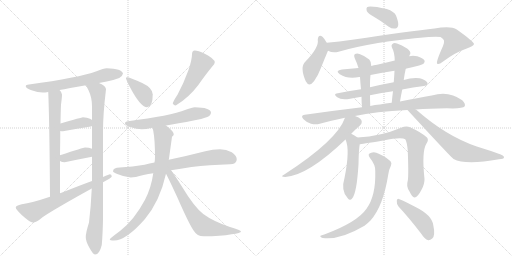
t = 0.00 s
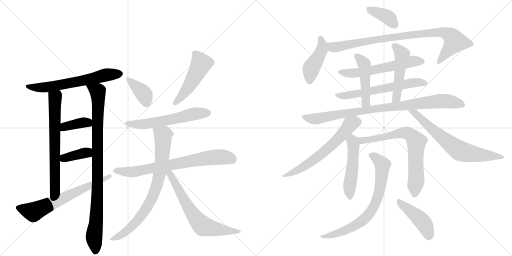
t = 3.87 s
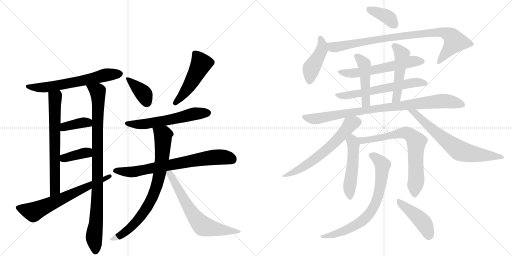
t = 7.73 s
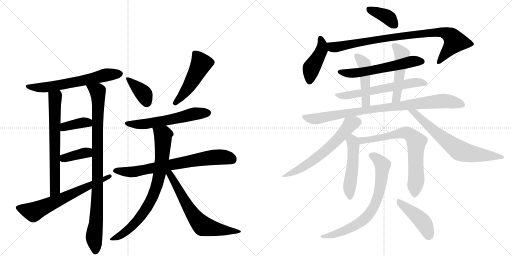
t = 11.60 s
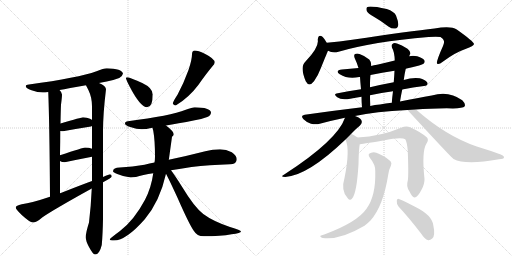
t = 15.47 s
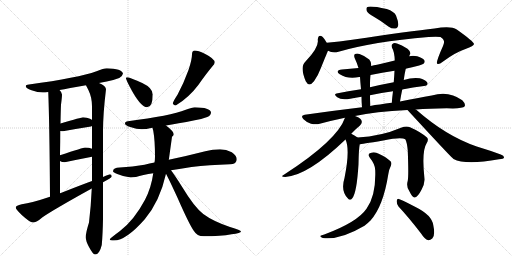
t = 19.33 s

The animated SVG that drew these frames (rendered in a browser with its animation timeline set to each time). Animation: 26 CSS @keyframes rules; one cycle of 19.33 s.

<svg version="1.1" viewBox="0 0 2048 1024" xmlns="http://www.w3.org/2000/svg">
  <g stroke="lightgray" stroke-dasharray="1,1" stroke-width="1" transform="scale(4, 4)">
    <line x1="0" y1="0" x2="256" y2="256"></line>
    <line x1="256" y1="0" x2="0" y2="256"></line>
    <line x1="128" y1="0" x2="128" y2="256"></line>
    <line x1="0" y1="128" x2="256" y2="128"></line>
    <line x1="256" y1="0" x2="512" y2="256"></line>
    <line x1="512" y1="0" x2="256" y2="256"></line>
    <line x1="384" y1="0" x2="384" y2="256"></line>
    <line x1="256" y1="128" x2="512" y2="128"></line>
  </g>
<g transform="scale(1, -1) translate(0, -850)">
   <style type="text/css">
    @keyframes keyframes0 {
      from {
       stroke: black;
       stroke-dashoffset: 633;
       stroke-width: 128;
       }
       67% {
       animation-timing-function: step-end;
       stroke: black;
       stroke-dashoffset: 0;
       stroke-width: 128;
       }
       to {
       stroke: black;
       stroke-width: 1024;
       }
       }
       #make-me-a-hanzi-animation-0 {
         animation: keyframes0 0.765137s both;
         animation-delay: 0.000000s;
         animation-timing-function: linear;
       }
    @keyframes keyframes1 {
      from {
       stroke: black;
       stroke-dashoffset: 674;
       stroke-width: 128;
       }
       69% {
       animation-timing-function: step-end;
       stroke: black;
       stroke-dashoffset: 0;
       stroke-width: 128;
       }
       to {
       stroke: black;
       stroke-width: 1024;
       }
       }
       #make-me-a-hanzi-animation-1 {
         animation: keyframes1 0.798503s both;
         animation-delay: 0.765137s;
         animation-timing-function: linear;
       }
    @keyframes keyframes2 {
      from {
       stroke: black;
       stroke-dashoffset: 941;
       stroke-width: 128;
       }
       75% {
       animation-timing-function: step-end;
       stroke: black;
       stroke-dashoffset: 0;
       stroke-width: 128;
       }
       to {
       stroke: black;
       stroke-width: 1024;
       }
       }
       #make-me-a-hanzi-animation-2 {
         animation: keyframes2 1.015788s both;
         animation-delay: 1.563639s;
         animation-timing-function: linear;
       }
    @keyframes keyframes3 {
      from {
       stroke: black;
       stroke-dashoffset: 381;
       stroke-width: 128;
       }
       55% {
       animation-timing-function: step-end;
       stroke: black;
       stroke-dashoffset: 0;
       stroke-width: 128;
       }
       to {
       stroke: black;
       stroke-width: 1024;
       }
       }
       #make-me-a-hanzi-animation-3 {
         animation: keyframes3 0.560059s both;
         animation-delay: 2.579427s;
         animation-timing-function: linear;
       }
    @keyframes keyframes4 {
      from {
       stroke: black;
       stroke-dashoffset: 377;
       stroke-width: 128;
       }
       55% {
       animation-timing-function: step-end;
       stroke: black;
       stroke-dashoffset: 0;
       stroke-width: 128;
       }
       to {
       stroke: black;
       stroke-width: 1024;
       }
       }
       #make-me-a-hanzi-animation-4 {
         animation: keyframes4 0.556803s both;
         animation-delay: 3.139486s;
         animation-timing-function: linear;
       }
    @keyframes keyframes5 {
      from {
       stroke: black;
       stroke-dashoffset: 659;
       stroke-width: 128;
       }
       68% {
       animation-timing-function: step-end;
       stroke: black;
       stroke-dashoffset: 0;
       stroke-width: 128;
       }
       to {
       stroke: black;
       stroke-width: 1024;
       }
       }
       #make-me-a-hanzi-animation-5 {
         animation: keyframes5 0.786296s both;
         animation-delay: 3.696289s;
         animation-timing-function: linear;
       }
    @keyframes keyframes6 {
      from {
       stroke: black;
       stroke-dashoffset: 382;
       stroke-width: 128;
       }
       55% {
       animation-timing-function: step-end;
       stroke: black;
       stroke-dashoffset: 0;
       stroke-width: 128;
       }
       to {
       stroke: black;
       stroke-width: 1024;
       }
       }
       #make-me-a-hanzi-animation-6 {
         animation: keyframes6 0.560872s both;
         animation-delay: 4.482585s;
         animation-timing-function: linear;
       }
    @keyframes keyframes7 {
      from {
       stroke: black;
       stroke-dashoffset: 492;
       stroke-width: 128;
       }
       62% {
       animation-timing-function: step-end;
       stroke: black;
       stroke-dashoffset: 0;
       stroke-width: 128;
       }
       to {
       stroke: black;
       stroke-width: 1024;
       }
       }
       #make-me-a-hanzi-animation-7 {
         animation: keyframes7 0.650391s both;
         animation-delay: 5.043457s;
         animation-timing-function: linear;
       }
    @keyframes keyframes8 {
      from {
       stroke: black;
       stroke-dashoffset: 584;
       stroke-width: 128;
       }
       66% {
       animation-timing-function: step-end;
       stroke: black;
       stroke-dashoffset: 0;
       stroke-width: 128;
       }
       to {
       stroke: black;
       stroke-width: 1024;
       }
       }
       #make-me-a-hanzi-animation-8 {
         animation: keyframes8 0.725260s both;
         animation-delay: 5.693848s;
         animation-timing-function: linear;
       }
    @keyframes keyframes9 {
      from {
       stroke: black;
       stroke-dashoffset: 733;
       stroke-width: 128;
       }
       70% {
       animation-timing-function: step-end;
       stroke: black;
       stroke-dashoffset: 0;
       stroke-width: 128;
       }
       to {
       stroke: black;
       stroke-width: 1024;
       }
       }
       #make-me-a-hanzi-animation-9 {
         animation: keyframes9 0.846517s both;
         animation-delay: 6.419108s;
         animation-timing-function: linear;
       }
    @keyframes keyframes10 {
      from {
       stroke: black;
       stroke-dashoffset: 796;
       stroke-width: 128;
       }
       72% {
       animation-timing-function: step-end;
       stroke: black;
       stroke-dashoffset: 0;
       stroke-width: 128;
       }
       to {
       stroke: black;
       stroke-width: 1024;
       }
       }
       #make-me-a-hanzi-animation-10 {
         animation: keyframes10 0.897786s both;
         animation-delay: 7.265625s;
         animation-timing-function: linear;
       }
    @keyframes keyframes11 {
      from {
       stroke: black;
       stroke-dashoffset: 661;
       stroke-width: 128;
       }
       68% {
       animation-timing-function: step-end;
       stroke: black;
       stroke-dashoffset: 0;
       stroke-width: 128;
       }
       to {
       stroke: black;
       stroke-width: 1024;
       }
       }
       #make-me-a-hanzi-animation-11 {
         animation: keyframes11 0.787923s both;
         animation-delay: 8.163411s;
         animation-timing-function: linear;
       }
    @keyframes keyframes12 {
      from {
       stroke: black;
       stroke-dashoffset: 381;
       stroke-width: 128;
       }
       55% {
       animation-timing-function: step-end;
       stroke: black;
       stroke-dashoffset: 0;
       stroke-width: 128;
       }
       to {
       stroke: black;
       stroke-width: 1024;
       }
       }
       #make-me-a-hanzi-animation-12 {
         animation: keyframes12 0.560059s both;
         animation-delay: 8.951335s;
         animation-timing-function: linear;
       }
    @keyframes keyframes13 {
      from {
       stroke: black;
       stroke-dashoffset: 436;
       stroke-width: 128;
       }
       59% {
       animation-timing-function: step-end;
       stroke: black;
       stroke-dashoffset: 0;
       stroke-width: 128;
       }
       to {
       stroke: black;
       stroke-width: 1024;
       }
       }
       #make-me-a-hanzi-animation-13 {
         animation: keyframes13 0.604818s both;
         animation-delay: 9.511393s;
         animation-timing-function: linear;
       }
    @keyframes keyframes14 {
      from {
       stroke: black;
       stroke-dashoffset: 892;
       stroke-width: 128;
       }
       74% {
       animation-timing-function: step-end;
       stroke: black;
       stroke-dashoffset: 0;
       stroke-width: 128;
       }
       to {
       stroke: black;
       stroke-width: 1024;
       }
       }
       #make-me-a-hanzi-animation-14 {
         animation: keyframes14 0.975911s both;
         animation-delay: 10.116211s;
         animation-timing-function: linear;
       }
    @keyframes keyframes15 {
      from {
       stroke: black;
       stroke-dashoffset: 588;
       stroke-width: 128;
       }
       66% {
       animation-timing-function: step-end;
       stroke: black;
       stroke-dashoffset: 0;
       stroke-width: 128;
       }
       to {
       stroke: black;
       stroke-width: 1024;
       }
       }
       #make-me-a-hanzi-animation-15 {
         animation: keyframes15 0.728516s both;
         animation-delay: 11.092122s;
         animation-timing-function: linear;
       }
    @keyframes keyframes16 {
      from {
       stroke: black;
       stroke-dashoffset: 607;
       stroke-width: 128;
       }
       66% {
       animation-timing-function: step-end;
       stroke: black;
       stroke-dashoffset: 0;
       stroke-width: 128;
       }
       to {
       stroke: black;
       stroke-width: 1024;
       }
       }
       #make-me-a-hanzi-animation-16 {
         animation: keyframes16 0.743978s both;
         animation-delay: 11.820638s;
         animation-timing-function: linear;
       }
    @keyframes keyframes17 {
      from {
       stroke: black;
       stroke-dashoffset: 470;
       stroke-width: 128;
       }
       60% {
       animation-timing-function: step-end;
       stroke: black;
       stroke-dashoffset: 0;
       stroke-width: 128;
       }
       to {
       stroke: black;
       stroke-width: 1024;
       }
       }
       #make-me-a-hanzi-animation-17 {
         animation: keyframes17 0.632487s both;
         animation-delay: 12.564616s;
         animation-timing-function: linear;
       }
    @keyframes keyframes18 {
      from {
       stroke: black;
       stroke-dashoffset: 494;
       stroke-width: 128;
       }
       62% {
       animation-timing-function: step-end;
       stroke: black;
       stroke-dashoffset: 0;
       stroke-width: 128;
       }
       to {
       stroke: black;
       stroke-width: 1024;
       }
       }
       #make-me-a-hanzi-animation-18 {
         animation: keyframes18 0.652018s both;
         animation-delay: 13.197103s;
         animation-timing-function: linear;
       }
    @keyframes keyframes19 {
      from {
       stroke: black;
       stroke-dashoffset: 898;
       stroke-width: 128;
       }
       75% {
       animation-timing-function: step-end;
       stroke: black;
       stroke-dashoffset: 0;
       stroke-width: 128;
       }
       to {
       stroke: black;
       stroke-width: 1024;
       }
       }
       #make-me-a-hanzi-animation-19 {
         animation: keyframes19 0.980794s both;
         animation-delay: 13.849121s;
         animation-timing-function: linear;
       }
    @keyframes keyframes20 {
      from {
       stroke: black;
       stroke-dashoffset: 618;
       stroke-width: 128;
       }
       67% {
       animation-timing-function: step-end;
       stroke: black;
       stroke-dashoffset: 0;
       stroke-width: 128;
       }
       to {
       stroke: black;
       stroke-width: 1024;
       }
       }
       #make-me-a-hanzi-animation-20 {
         animation: keyframes20 0.752930s both;
         animation-delay: 14.829915s;
         animation-timing-function: linear;
       }
    @keyframes keyframes21 {
      from {
       stroke: black;
       stroke-dashoffset: 678;
       stroke-width: 128;
       }
       69% {
       animation-timing-function: step-end;
       stroke: black;
       stroke-dashoffset: 0;
       stroke-width: 128;
       }
       to {
       stroke: black;
       stroke-width: 1024;
       }
       }
       #make-me-a-hanzi-animation-21 {
         animation: keyframes21 0.801758s both;
         animation-delay: 15.582845s;
         animation-timing-function: linear;
       }
    @keyframes keyframes22 {
      from {
       stroke: black;
       stroke-dashoffset: 501;
       stroke-width: 128;
       }
       62% {
       animation-timing-function: step-end;
       stroke: black;
       stroke-dashoffset: 0;
       stroke-width: 128;
       }
       to {
       stroke: black;
       stroke-width: 1024;
       }
       }
       #make-me-a-hanzi-animation-22 {
         animation: keyframes22 0.657715s both;
         animation-delay: 16.384603s;
         animation-timing-function: linear;
       }
    @keyframes keyframes23 {
      from {
       stroke: black;
       stroke-dashoffset: 717;
       stroke-width: 128;
       }
       70% {
       animation-timing-function: step-end;
       stroke: black;
       stroke-dashoffset: 0;
       stroke-width: 128;
       }
       to {
       stroke: black;
       stroke-width: 1024;
       }
       }
       #make-me-a-hanzi-animation-23 {
         animation: keyframes23 0.833496s both;
         animation-delay: 17.042318s;
         animation-timing-function: linear;
       }
    @keyframes keyframes24 {
      from {
       stroke: black;
       stroke-dashoffset: 734;
       stroke-width: 128;
       }
       70% {
       animation-timing-function: step-end;
       stroke: black;
       stroke-dashoffset: 0;
       stroke-width: 128;
       }
       to {
       stroke: black;
       stroke-width: 1024;
       }
       }
       #make-me-a-hanzi-animation-24 {
         animation: keyframes24 0.847331s both;
         animation-delay: 17.875814s;
         animation-timing-function: linear;
       }
    @keyframes keyframes25 {
      from {
       stroke: black;
       stroke-dashoffset: 443;
       stroke-width: 128;
       }
       59% {
       animation-timing-function: step-end;
       stroke: black;
       stroke-dashoffset: 0;
       stroke-width: 128;
       }
       to {
       stroke: black;
       stroke-width: 1024;
       }
       }
       #make-me-a-hanzi-animation-25 {
         animation: keyframes25 0.610514s both;
         animation-delay: 18.723145s;
         animation-timing-function: linear;
       }
</style>
<path d="M 427 577 Q 415 577 386 565 Q 314 539 116 512 Q 103 511 103 505 Q 103 497 126 489 Q 151 480 171 480 Q 180 480 193 482 L 238 490 Q 271 496 344 509 L 396 518 Q 411 521 427 524 Q 451 528 477 538 Q 490 545 492 556 Q 488 575 427 577 Z" fill="lightgray"></path> 
<path d="M 193 482 Q 198 358 200 63 C 200 33 240 47 240 77 L 240 206 L 240 229 Q 241 284 241 326 L 242 356 Q 243 413 244 431 Q 248 461 248 472 Q 248 480 238 490 C 220 514 192 512 193 482 Z" fill="lightgray"></path> 
<path d="M 367 96 Q 364 27 356 -40 Q 343 -81 343 -99 Q 343 -114 356 -138 Q 372 -168 380 -168 Q 398 -168 407 -130 Q 411 -86 412 -25 L 412 121 L 412 142 L 412 325 Q 412 394 424 493 Q 424 506 396 518 C 370 533 331 536 344 509 Q 347 503 354 489 Q 368 460 368 425 L 368 370 L 368 346 L 368 255 L 368 223 L 368 126 L 367 96 Z" fill="lightgray"></path> 
<path d="M 368 370 Q 367 372 360 375 Q 348 381 332 381 Q 327 381 242 356 C 213 348 211 330 241 326 Q 246 325 252 325 Q 306 335 364 344 L 368 346 C 387 355 387 355 368 370 Z" fill="lightgray"></path> 
<path d="M 368 255 Q 356 260 340 260 Q 335 260 240 229 C 214 221 214 221 240 206 Q 247 201 259 201 Q 311 212 368 223 C 397 229 396 245 368 255 Z" fill="lightgray"></path> 
<path d="M 200 63 Q 126 38 87 33 Q 63 28 63 20 Q 63 13 87 -10 Q 120 -40 131 -40 Q 146 -40 170 -19 Q 215 12 367 96 L 412 121 L 414 122 Q 447 139 447 144 Q 447 153 439 153 Q 437 153 412 142 L 368 126 Q 324 110 251 81 Q 246 79 240 77 L 200 63 Z" fill="lightgray"></path> 
<path d="M 508 541 Q 504 541 504 537 Q 504 532 519 503 Q 562 421 588 421 Q 611 421 611 472 Q 611 498 569 518 Q 518 541 508 541 Z" fill="lightgray"></path> 
<path d="M 779 648 Q 774 648 770 643 Q 768 639 768 633 Q 768 612 754 570 Q 734 515 710 471 Q 695 449 691 436 Q 695 428 703 428 Q 755 459 794 511 Q 824 554 849 584 Q 859 594 859 600 Q 859 615 819 635 Q 792 648 779 648 Z" fill="lightgray"></path> 
<path d="M 779 421 Q 769 421 743 411 Q 682 387 512 365 Q 500 364 500 356 Q 500 349 521 342 Q 547 333 567 333 Q 583 333 609 339 L 610 339 L 664 348 Q 708 355 779 369 Q 803 372 829 382 Q 843 388 844 400 Q 841 420 779 421 Z" fill="lightgray"></path> 
<path d="M 618 200 Q 598 196 578 191 Q 531 183 479 180 Q 453 180 452 165 Q 453 160 469 154 Q 497 142 523 140 Q 539 140 574 150 Q 593 154 613 157 L 684 169 Q 721 175 766 182 Q 836 190 920 193 Q 947 193 947 213 Q 947 228 927 241 Q 905 253 880 253 Q 851 253 821 245 Q 743 225 675 211 L 618 200 Z" fill="lightgray"></path> 
<path d="M 610 339 Q 611 334 613 327 Q 620 289 620 224 Q 620 212 618 200 L 613 157 Q 605 99 580 51 Q 537 -30 480 -74 Q 439 -104 439 -108 Q 439 -112 456 -112 Q 504 -112 579 -27 Q 639 44 664 155 L 675 211 Q 676 214 676 216 Q 686 288 688 303 Q 695 309 695 312 Q 695 325 664 348 C 641 367 603 368 610 339 Z" fill="lightgray"></path> 
<path d="M 664 155 Q 675 135 710 59 Q 757 -48 775 -73 Q 788 -95 815 -95 Q 883 -95 926 -87 Q 964 -83 964 -76 Q 964 -71 920 -58 Q 852 -35 813 -6 Q 777 22 730 100 Q 700 148 684 169 C 666 193 650 182 664 155 Z" fill="lightgray"></path> 
<path d="M 1497 782 Q 1525 766 1555 743 Q 1568 734 1581 736 Q 1591 737 1593 750 Q 1594 763 1584 788 Q 1577 804 1547 814 Q 1478 829 1468 821 Q 1464 817 1467 806 Q 1471 797 1497 782 Z" fill="lightgray"></path> 
<path d="M 1307 679 Q 1298 695 1291 702 Q 1273 715 1271 691 Q 1277 661 1222 604 Q 1198 583 1223 525 Q 1236 500 1256 525 Q 1272 547 1284 579 Q 1311 646 1312 647 C 1318 660 1318 660 1307 679 Z" fill="lightgray"></path> 
<path d="M 1312 647 Q 1331 637 1354 643 Q 1490 683 1714 702 Q 1748 705 1762 702 Q 1778 692 1776 683 Q 1777 679 1772 666 Q 1742 599 1749 595 Q 1756 591 1771 603 Q 1820 640 1862 654 Q 1896 666 1896 674 Q 1895 684 1827 732 Q 1803 748 1738 736 Q 1645 726 1409 691 Q 1357 684 1307 679 C 1277 676 1283 656 1312 647 Z" fill="lightgray"></path> 
<path d="M 1623 575 Q 1630 578 1640 579 Q 1686 589 1694 595 Q 1701 602 1698 608 Q 1692 618 1669 625 Q 1651 629 1637 625 L 1579 608 Q 1543 599 1508 591 Q 1495 590 1485 586 L 1434 578 Q 1401 575 1368 572 Q 1338 568 1359 553 Q 1392 532 1437 542 Q 1438 543 1440 542 L 1482 550 Q 1528 560 1578 567 L 1623 575 Z" fill="lightgray"></path> 
<path d="M 1609 492 Q 1652 501 1696 506 Q 1715 509 1709 520 Q 1700 532 1679 537 Q 1649 541 1615 530 L 1575 521 Q 1526 512 1480 501 L 1444 493 Q 1392 486 1346 476 Q 1333 473 1349 461 Q 1365 448 1401 455 Q 1422 459 1446 463 L 1480 469 Q 1526 479 1572 485 L 1609 492 Z" fill="lightgray"></path> 
<path d="M 1485 586 Q 1486 602 1477 612 Q 1459 627 1438 634 Q 1428 638 1420 634 Q 1414 630 1419 617 Q 1428 598 1434 578 L 1440 542 Q 1441 524 1444 493 L 1446 463 Q 1446 444 1448 421 C 1450 391 1482 396 1481 426 Q 1480 450 1480 469 L 1480 501 Q 1480 538 1482 550 L 1485 586 Z" fill="lightgray"></path> 
<path d="M 1600 444 Q 1604 469 1609 492 L 1615 530 Q 1618 554 1623 575 L 1637 625 Q 1638 631 1641 634 Q 1644 643 1630 655 Q 1606 671 1588 676 Q 1576 680 1570 674 Q 1563 670 1569 657 Q 1578 642 1579 608 L 1578 567 Q 1577 545 1575 521 L 1572 485 Q 1569 463 1567 439 C 1564 409 1595 414 1600 444 Z" fill="lightgray"></path> 
<path d="M 1420 386 Q 1501 404 1630 410 L 1663 412 Q 1718 416 1787 417 Q 1850 414 1859 425 Q 1863 435 1849 449 Q 1795 489 1727 468 Q 1672 459 1600 444 L 1567 439 Q 1542 436 1520 432 Q 1499 431 1481 426 L 1448 421 Q 1339 408 1219 391 Q 1200 388 1214 373 Q 1227 360 1244 355 Q 1263 351 1279 355 Q 1327 368 1380 379 L 1420 386 Z" fill="lightgray"></path> 
<path d="M 1405 315 Q 1426 337 1439 347 Q 1449 357 1447 364 Q 1446 376 1425 384 Q 1422 385 1420 386 C 1392 398 1388 399 1380 379 Q 1349 289 1137 152 Q 1118 142 1141 142 Q 1232 148 1382 292 L 1405 315 Z" fill="lightgray"></path> 
<path d="M 1630 410 Q 1804 221 1814 214 Q 1862 189 1996 213 Q 2015 214 2016 220 Q 2017 227 2003 232 Q 1960 248 1907 264 Q 1784 306 1665 411 Q 1664 412 1663 412 C 1640 431 1610 432 1630 410 Z" fill="lightgray"></path> 
<path d="M 1430 300 Q 1418 309 1405 315 C 1378 328 1371 320 1382 292 Q 1401 252 1378 138 Q 1362 87 1391 57 Q 1400 45 1409 57 Q 1427 78 1434 193 Q 1435 254 1439 273 C 1442 292 1442 292 1430 300 Z" fill="lightgray"></path> 
<path d="M 1631 127 Q 1624 105 1637 86 Q 1650 59 1658 60 Q 1671 61 1686 91 Q 1699 115 1698 134 Q 1686 245 1706 276 Q 1716 291 1708 300 Q 1683 322 1640 341 Q 1625 347 1604 339 Q 1525 305 1430 300 C 1400 298 1409 269 1439 273 Q 1442 273 1533 288 Q 1606 304 1621 293 Q 1628 281 1631 248 Q 1635 146 1631 127 Z" fill="lightgray"></path> 
<path d="M 1501 166 Q 1504 67 1466 15 Q 1429 -39 1297 -88 Q 1285 -91 1282 -93 Q 1278 -97 1291 -102 Q 1360 -111 1458 -53 Q 1471 -43 1482 -32 Q 1533 25 1553 152 Q 1554 168 1564 188 Q 1568 198 1562 205 Q 1547 220 1517 234 Q 1499 244 1485 239 Q 1467 235 1480 218 Q 1502 191 1501 166 Z" fill="lightgray"></path> 
<path d="M 1594 24 Q 1636 -21 1685 -85 Q 1698 -106 1713 -111 Q 1720 -112 1729 -104 Q 1742 -92 1733 -50 Q 1727 -10 1662 22 Q 1620 44 1598 53 Q 1589 59 1587 47 Q 1586 34 1594 24 Z" fill="lightgray"></path> 
      <clipPath id="make-me-a-hanzi-clip-0">
      <path d="M 427 577 Q 415 577 386 565 Q 314 539 116 512 Q 103 511 103 505 Q 103 497 126 489 Q 151 480 171 480 Q 180 480 193 482 L 238 490 Q 271 496 344 509 L 396 518 Q 411 521 427 524 Q 451 528 477 538 Q 490 545 492 556 Q 488 575 427 577 Z" fill="lightgray"></path>
      </clipPath>
      <path clip-path="url(#make-me-a-hanzi-clip-0)" d="M 111 505 L 138 499 L 185 501 L 331 526 L 436 553 L 482 555 " fill="none" id="make-me-a-hanzi-animation-0" stroke-dasharray="505 1010" stroke-linecap="round"></path>

      <clipPath id="make-me-a-hanzi-clip-1">
      <path d="M 193 482 Q 198 358 200 63 C 200 33 240 47 240 77 L 240 206 L 240 229 Q 241 284 241 326 L 242 356 Q 243 413 244 431 Q 248 461 248 472 Q 248 480 238 490 C 220 514 192 512 193 482 Z" fill="lightgray"></path>
      </clipPath>
      <path clip-path="url(#make-me-a-hanzi-clip-1)" d="M 202 478 L 221 458 L 220 99 L 215 83 L 204 74 " fill="none" id="make-me-a-hanzi-animation-1" stroke-dasharray="546 1092" stroke-linecap="round"></path>

      <clipPath id="make-me-a-hanzi-clip-2">
      <path d="M 367 96 Q 364 27 356 -40 Q 343 -81 343 -99 Q 343 -114 356 -138 Q 372 -168 380 -168 Q 398 -168 407 -130 Q 411 -86 412 -25 L 412 121 L 412 142 L 412 325 Q 412 394 424 493 Q 424 506 396 518 C 370 533 331 536 344 509 Q 347 503 354 489 Q 368 460 368 425 L 368 370 L 368 346 L 368 255 L 368 223 L 368 126 L 367 96 Z" fill="lightgray"></path>
      </clipPath>
      <path clip-path="url(#make-me-a-hanzi-clip-2)" d="M 351 507 L 381 490 L 392 470 L 390 85 L 384 -49 L 376 -100 L 382 -157 " fill="none" id="make-me-a-hanzi-animation-2" stroke-dasharray="813 1626" stroke-linecap="round"></path>

      <clipPath id="make-me-a-hanzi-clip-3">
      <path d="M 368 370 Q 367 372 360 375 Q 348 381 332 381 Q 327 381 242 356 C 213 348 211 330 241 326 Q 246 325 252 325 Q 306 335 364 344 L 368 346 C 387 355 387 355 368 370 Z" fill="lightgray"></path>
      </clipPath>
      <path clip-path="url(#make-me-a-hanzi-clip-3)" d="M 247 333 L 260 346 L 319 358 L 348 361 L 363 352 " fill="none" id="make-me-a-hanzi-animation-3" stroke-dasharray="253 506" stroke-linecap="round"></path>

      <clipPath id="make-me-a-hanzi-clip-4">
      <path d="M 368 255 Q 356 260 340 260 Q 335 260 240 229 C 214 221 214 221 240 206 Q 247 201 259 201 Q 311 212 368 223 C 397 229 396 245 368 255 Z" fill="lightgray"></path>
      </clipPath>
      <path clip-path="url(#make-me-a-hanzi-clip-4)" d="M 248 212 L 259 220 L 346 240 L 359 228 " fill="none" id="make-me-a-hanzi-animation-4" stroke-dasharray="249 498" stroke-linecap="round"></path>

      <clipPath id="make-me-a-hanzi-clip-5">
      <path d="M 200 63 Q 126 38 87 33 Q 63 28 63 20 Q 63 13 87 -10 Q 120 -40 131 -40 Q 146 -40 170 -19 Q 215 12 367 96 L 412 121 L 414 122 Q 447 139 447 144 Q 447 153 439 153 Q 437 153 412 142 L 368 126 Q 324 110 251 81 Q 246 79 240 77 L 200 63 Z" fill="lightgray"></path>
      </clipPath>
      <path clip-path="url(#make-me-a-hanzi-clip-5)" d="M 71 20 L 137 4 L 440 146 " fill="none" id="make-me-a-hanzi-animation-5" stroke-dasharray="531 1062" stroke-linecap="round"></path>

      <clipPath id="make-me-a-hanzi-clip-6">
      <path d="M 508 541 Q 504 541 504 537 Q 504 532 519 503 Q 562 421 588 421 Q 611 421 611 472 Q 611 498 569 518 Q 518 541 508 541 Z" fill="lightgray"></path>
      </clipPath>
      <path clip-path="url(#make-me-a-hanzi-clip-6)" d="M 510 535 L 573 477 L 588 439 " fill="none" id="make-me-a-hanzi-animation-6" stroke-dasharray="254 508" stroke-linecap="round"></path>

      <clipPath id="make-me-a-hanzi-clip-7">
      <path d="M 779 648 Q 774 648 770 643 Q 768 639 768 633 Q 768 612 754 570 Q 734 515 710 471 Q 695 449 691 436 Q 695 428 703 428 Q 755 459 794 511 Q 824 554 849 584 Q 859 594 859 600 Q 859 615 819 635 Q 792 648 779 648 Z" fill="lightgray"></path>
      </clipPath>
      <path clip-path="url(#make-me-a-hanzi-clip-7)" d="M 780 636 L 804 593 L 751 497 L 701 438 " fill="none" id="make-me-a-hanzi-animation-7" stroke-dasharray="364 728" stroke-linecap="round"></path>

      <clipPath id="make-me-a-hanzi-clip-8">
      <path d="M 779 421 Q 769 421 743 411 Q 682 387 512 365 Q 500 364 500 356 Q 500 349 521 342 Q 547 333 567 333 Q 583 333 609 339 L 610 339 L 664 348 Q 708 355 779 369 Q 803 372 829 382 Q 843 388 844 400 Q 841 420 779 421 Z" fill="lightgray"></path>
      </clipPath>
      <path clip-path="url(#make-me-a-hanzi-clip-8)" d="M 509 357 L 533 352 L 583 354 L 771 394 L 832 399 " fill="none" id="make-me-a-hanzi-animation-8" stroke-dasharray="456 912" stroke-linecap="round"></path>

      <clipPath id="make-me-a-hanzi-clip-9">
      <path d="M 618 200 Q 598 196 578 191 Q 531 183 479 180 Q 453 180 452 165 Q 453 160 469 154 Q 497 142 523 140 Q 539 140 574 150 Q 593 154 613 157 L 684 169 Q 721 175 766 182 Q 836 190 920 193 Q 947 193 947 213 Q 947 228 927 241 Q 905 253 880 253 Q 851 253 821 245 Q 743 225 675 211 L 618 200 Z" fill="lightgray"></path>
      </clipPath>
      <path clip-path="url(#make-me-a-hanzi-clip-9)" d="M 460 168 L 526 162 L 861 221 L 901 221 L 930 212 " fill="none" id="make-me-a-hanzi-animation-9" stroke-dasharray="605 1210" stroke-linecap="round"></path>

      <clipPath id="make-me-a-hanzi-clip-10">
      <path d="M 610 339 Q 611 334 613 327 Q 620 289 620 224 Q 620 212 618 200 L 613 157 Q 605 99 580 51 Q 537 -30 480 -74 Q 439 -104 439 -108 Q 439 -112 456 -112 Q 504 -112 579 -27 Q 639 44 664 155 L 675 211 Q 676 214 676 216 Q 686 288 688 303 Q 695 309 695 312 Q 695 325 664 348 C 641 367 603 368 610 339 Z" fill="lightgray"></path>
      </clipPath>
      <path clip-path="url(#make-me-a-hanzi-clip-10)" d="M 618 335 L 652 309 L 647 209 L 622 91 L 584 13 L 545 -38 L 486 -89 L 442 -108 " fill="none" id="make-me-a-hanzi-animation-10" stroke-dasharray="668 1336" stroke-linecap="round"></path>

      <clipPath id="make-me-a-hanzi-clip-11">
      <path d="M 664 155 Q 675 135 710 59 Q 757 -48 775 -73 Q 788 -95 815 -95 Q 883 -95 926 -87 Q 964 -83 964 -76 Q 964 -71 920 -58 Q 852 -35 813 -6 Q 777 22 730 100 Q 700 148 684 169 C 666 193 650 182 664 155 Z" fill="lightgray"></path>
      </clipPath>
      <path clip-path="url(#make-me-a-hanzi-clip-11)" d="M 672 159 L 772 -8 L 808 -50 L 859 -66 L 960 -76 " fill="none" id="make-me-a-hanzi-animation-11" stroke-dasharray="533 1066" stroke-linecap="round"></path>

      <clipPath id="make-me-a-hanzi-clip-12">
      <path d="M 1497 782 Q 1525 766 1555 743 Q 1568 734 1581 736 Q 1591 737 1593 750 Q 1594 763 1584 788 Q 1577 804 1547 814 Q 1478 829 1468 821 Q 1464 817 1467 806 Q 1471 797 1497 782 Z" fill="lightgray"></path>
      </clipPath>
      <path clip-path="url(#make-me-a-hanzi-clip-12)" d="M 1474 813 L 1545 785 L 1579 750 " fill="none" id="make-me-a-hanzi-animation-12" stroke-dasharray="253 506" stroke-linecap="round"></path>

      <clipPath id="make-me-a-hanzi-clip-13">
      <path d="M 1307 679 Q 1298 695 1291 702 Q 1273 715 1271 691 Q 1277 661 1222 604 Q 1198 583 1223 525 Q 1236 500 1256 525 Q 1272 547 1284 579 Q 1311 646 1312 647 C 1318 660 1318 660 1307 679 Z" fill="lightgray"></path>
      </clipPath>
      <path clip-path="url(#make-me-a-hanzi-clip-13)" d="M 1282 695 L 1289 677 L 1287 649 L 1246 578 L 1238 528 " fill="none" id="make-me-a-hanzi-animation-13" stroke-dasharray="308 616" stroke-linecap="round"></path>

      <clipPath id="make-me-a-hanzi-clip-14">
      <path d="M 1312 647 Q 1331 637 1354 643 Q 1490 683 1714 702 Q 1748 705 1762 702 Q 1778 692 1776 683 Q 1777 679 1772 666 Q 1742 599 1749 595 Q 1756 591 1771 603 Q 1820 640 1862 654 Q 1896 666 1896 674 Q 1895 684 1827 732 Q 1803 748 1738 736 Q 1645 726 1409 691 Q 1357 684 1307 679 C 1277 676 1283 656 1312 647 Z" fill="lightgray"></path>
      </clipPath>
      <path clip-path="url(#make-me-a-hanzi-clip-14)" d="M 1315 675 L 1334 661 L 1485 690 L 1769 721 L 1804 706 L 1820 684 L 1754 599 " fill="none" id="make-me-a-hanzi-animation-14" stroke-dasharray="764 1528" stroke-linecap="round"></path>

      <clipPath id="make-me-a-hanzi-clip-15">
      <path d="M 1623 575 Q 1630 578 1640 579 Q 1686 589 1694 595 Q 1701 602 1698 608 Q 1692 618 1669 625 Q 1651 629 1637 625 L 1579 608 Q 1543 599 1508 591 Q 1495 590 1485 586 L 1434 578 Q 1401 575 1368 572 Q 1338 568 1359 553 Q 1392 532 1437 542 Q 1438 543 1440 542 L 1482 550 Q 1528 560 1578 567 L 1623 575 Z" fill="lightgray"></path>
      </clipPath>
      <path clip-path="url(#make-me-a-hanzi-clip-15)" d="M 1361 564 L 1384 557 L 1426 558 L 1652 605 L 1687 604 " fill="none" id="make-me-a-hanzi-animation-15" stroke-dasharray="460 920" stroke-linecap="round"></path>

      <clipPath id="make-me-a-hanzi-clip-16">
      <path d="M 1609 492 Q 1652 501 1696 506 Q 1715 509 1709 520 Q 1700 532 1679 537 Q 1649 541 1615 530 L 1575 521 Q 1526 512 1480 501 L 1444 493 Q 1392 486 1346 476 Q 1333 473 1349 461 Q 1365 448 1401 455 Q 1422 459 1446 463 L 1480 469 Q 1526 479 1572 485 L 1609 492 Z" fill="lightgray"></path>
      </clipPath>
      <path clip-path="url(#make-me-a-hanzi-clip-16)" d="M 1354 470 L 1391 468 L 1650 519 L 1700 516 " fill="none" id="make-me-a-hanzi-animation-16" stroke-dasharray="479 958" stroke-linecap="round"></path>

      <clipPath id="make-me-a-hanzi-clip-17">
      <path d="M 1485 586 Q 1486 602 1477 612 Q 1459 627 1438 634 Q 1428 638 1420 634 Q 1414 630 1419 617 Q 1428 598 1434 578 L 1440 542 Q 1441 524 1444 493 L 1446 463 Q 1446 444 1448 421 C 1450 391 1482 396 1481 426 Q 1480 450 1480 469 L 1480 501 Q 1480 538 1482 550 L 1485 586 Z" fill="lightgray"></path>
      </clipPath>
      <path clip-path="url(#make-me-a-hanzi-clip-17)" d="M 1426 627 L 1458 591 L 1464 448 L 1452 429 " fill="none" id="make-me-a-hanzi-animation-17" stroke-dasharray="342 684" stroke-linecap="round"></path>

      <clipPath id="make-me-a-hanzi-clip-18">
      <path d="M 1600 444 Q 1604 469 1609 492 L 1615 530 Q 1618 554 1623 575 L 1637 625 Q 1638 631 1641 634 Q 1644 643 1630 655 Q 1606 671 1588 676 Q 1576 680 1570 674 Q 1563 670 1569 657 Q 1578 642 1579 608 L 1578 567 Q 1577 545 1575 521 L 1572 485 Q 1569 463 1567 439 C 1564 409 1595 414 1600 444 Z" fill="lightgray"></path>
      </clipPath>
      <path clip-path="url(#make-me-a-hanzi-clip-18)" d="M 1578 665 L 1598 648 L 1607 627 L 1587 465 L 1582 453 L 1571 447 " fill="none" id="make-me-a-hanzi-animation-18" stroke-dasharray="366 732" stroke-linecap="round"></path>

      <clipPath id="make-me-a-hanzi-clip-19">
      <path d="M 1420 386 Q 1501 404 1630 410 L 1663 412 Q 1718 416 1787 417 Q 1850 414 1859 425 Q 1863 435 1849 449 Q 1795 489 1727 468 Q 1672 459 1600 444 L 1567 439 Q 1542 436 1520 432 Q 1499 431 1481 426 L 1448 421 Q 1339 408 1219 391 Q 1200 388 1214 373 Q 1227 360 1244 355 Q 1263 351 1279 355 Q 1327 368 1380 379 L 1420 386 Z" fill="lightgray"></path>
      </clipPath>
      <path clip-path="url(#make-me-a-hanzi-clip-19)" d="M 1217 382 L 1262 375 L 1514 417 L 1756 446 L 1805 443 L 1851 430 " fill="none" id="make-me-a-hanzi-animation-19" stroke-dasharray="770 1540" stroke-linecap="round"></path>

      <clipPath id="make-me-a-hanzi-clip-20">
      <path d="M 1405 315 Q 1426 337 1439 347 Q 1449 357 1447 364 Q 1446 376 1425 384 Q 1422 385 1420 386 C 1392 398 1388 399 1380 379 Q 1349 289 1137 152 Q 1118 142 1141 142 Q 1232 148 1382 292 L 1405 315 Z" fill="lightgray"></path>
      </clipPath>
      <path clip-path="url(#make-me-a-hanzi-clip-20)" d="M 1431 362 L 1401 353 L 1359 300 L 1257 211 L 1185 166 L 1145 150 " fill="none" id="make-me-a-hanzi-animation-20" stroke-dasharray="490 980" stroke-linecap="round"></path>

      <clipPath id="make-me-a-hanzi-clip-21">
      <path d="M 1630 410 Q 1804 221 1814 214 Q 1862 189 1996 213 Q 2015 214 2016 220 Q 2017 227 2003 232 Q 1960 248 1907 264 Q 1784 306 1665 411 Q 1664 412 1663 412 C 1640 431 1610 432 1630 410 Z" fill="lightgray"></path>
      </clipPath>
      <path clip-path="url(#make-me-a-hanzi-clip-21)" d="M 1647 400 L 1663 396 L 1667 386 L 1706 351 L 1837 248 L 1891 234 L 2010 221 " fill="none" id="make-me-a-hanzi-animation-21" stroke-dasharray="550 1100" stroke-linecap="round"></path>

      <clipPath id="make-me-a-hanzi-clip-22">
      <path d="M 1430 300 Q 1418 309 1405 315 C 1378 328 1371 320 1382 292 Q 1401 252 1378 138 Q 1362 87 1391 57 Q 1400 45 1409 57 Q 1427 78 1434 193 Q 1435 254 1439 273 C 1442 292 1442 292 1430 300 Z" fill="lightgray"></path>
      </clipPath>
      <path clip-path="url(#make-me-a-hanzi-clip-22)" d="M 1408 305 L 1414 251 L 1411 182 L 1398 101 L 1400 61 " fill="none" id="make-me-a-hanzi-animation-22" stroke-dasharray="373 746" stroke-linecap="round"></path>

      <clipPath id="make-me-a-hanzi-clip-23">
      <path d="M 1631 127 Q 1624 105 1637 86 Q 1650 59 1658 60 Q 1671 61 1686 91 Q 1699 115 1698 134 Q 1686 245 1706 276 Q 1716 291 1708 300 Q 1683 322 1640 341 Q 1625 347 1604 339 Q 1525 305 1430 300 C 1400 298 1409 269 1439 273 Q 1442 273 1533 288 Q 1606 304 1621 293 Q 1628 281 1631 248 Q 1635 146 1631 127 Z" fill="lightgray"></path>
      </clipPath>
      <path clip-path="url(#make-me-a-hanzi-clip-23)" d="M 1438 295 L 1448 288 L 1492 291 L 1617 319 L 1638 314 L 1652 300 L 1665 283 L 1666 143 L 1659 70 " fill="none" id="make-me-a-hanzi-animation-23" stroke-dasharray="589 1178" stroke-linecap="round"></path>

      <clipPath id="make-me-a-hanzi-clip-24">
      <path d="M 1501 166 Q 1504 67 1466 15 Q 1429 -39 1297 -88 Q 1285 -91 1282 -93 Q 1278 -97 1291 -102 Q 1360 -111 1458 -53 Q 1471 -43 1482 -32 Q 1533 25 1553 152 Q 1554 168 1564 188 Q 1568 198 1562 205 Q 1547 220 1517 234 Q 1499 244 1485 239 Q 1467 235 1480 218 Q 1502 191 1501 166 Z" fill="lightgray"></path>
      </clipPath>
      <path clip-path="url(#make-me-a-hanzi-clip-24)" d="M 1485 228 L 1504 219 L 1530 190 L 1520 94 L 1507 50 L 1484 3 L 1440 -41 L 1407 -60 L 1323 -92 L 1298 -97 L 1291 -93 " fill="none" id="make-me-a-hanzi-animation-24" stroke-dasharray="606 1212" stroke-linecap="round"></path>

      <clipPath id="make-me-a-hanzi-clip-25">
      <path d="M 1594 24 Q 1636 -21 1685 -85 Q 1698 -106 1713 -111 Q 1720 -112 1729 -104 Q 1742 -92 1733 -50 Q 1727 -10 1662 22 Q 1620 44 1598 53 Q 1589 59 1587 47 Q 1586 34 1594 24 Z" fill="lightgray"></path>
      </clipPath>
      <path clip-path="url(#make-me-a-hanzi-clip-25)" d="M 1597 42 L 1689 -35 L 1707 -64 L 1714 -96 " fill="none" id="make-me-a-hanzi-animation-25" stroke-dasharray="315 630" stroke-linecap="round"></path>

</g>
</svg>
